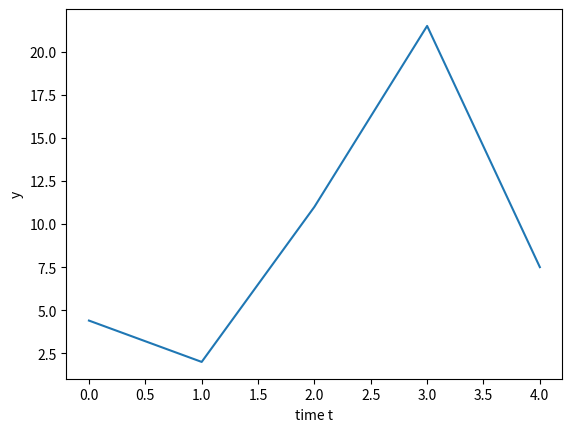

Here is the Python script that generated this plot:
#!/usr/bin/env python3
# -*- coding: utf-8 -*-
"""
Created on Fri Jul 17 01:06:13 2020

[redacted]
"""

import numpy as np
import matplotlib.pyplot as plt

print("Linear interpolation example")
print("============================")

def findY(y, t):
    if t in range(len(y)):
        print("Linear interpolation not required")
        return y[t]
    else:
        print("Linear interpolation proceeding...")
        low = int(t)
        high = low + 1
        yMid = (y[high] - y[low])*(t - low) + y[low]
        return yMid

def enterPairs(N):
    y = np.zeros(N+1)
    time = 0
    while time >= 0:
        time = int(input("Enter a time period in whole min: "))
        print("Time t = ", time)
        if time >=0:
            temp = float(input("Enter a y-value at time t: "))
            y[time] = temp
    return y

def maxTime():
    max = int(input("Enter the time interval N:\n"))
    return enterPairs(max)

# =============================================================================
# #User input verified
#
# output = maxTime()
# 
# print(output)
# 
# print(findY(output, 0.5))
# =============================================================================

y = [4.4, 2.0, 11.0, 21.5, 7.5]
ind = np.linspace(0, len(y)-1, len(y))

print(findY(y, 2.1), "\n")

print(findY(y, 4), "\n")

plt.plot(ind, y)
plt.xlabel('time t')
plt.ylabel('y')
plt.show()

